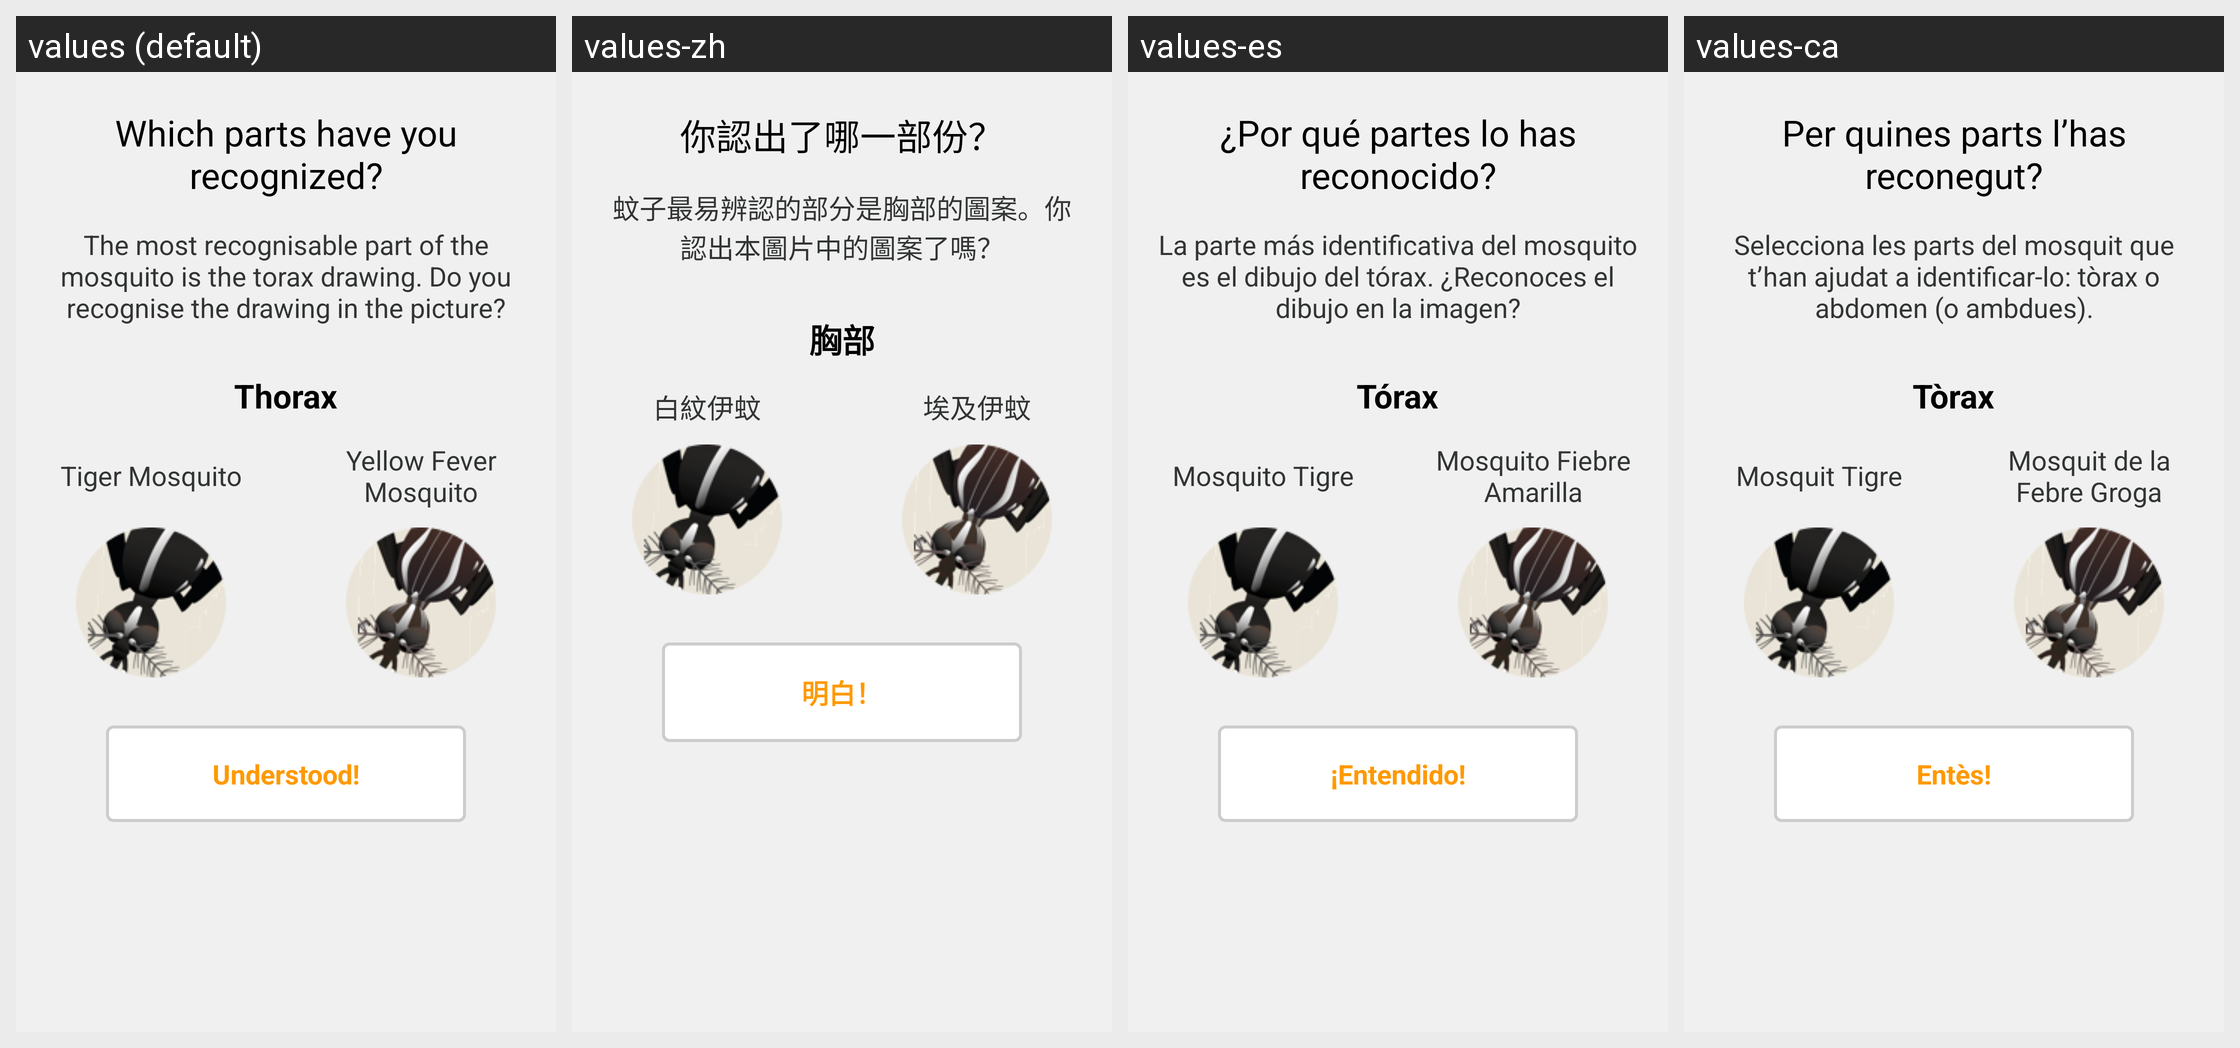

Locale-by-locale string values for the Android screen shown in this grid:
Android screen res/layout/valid_3_help_layout.xml rendered under 4 locales, left to right: values (default), values-zh, values-es, values-ca. Device: Nexus 5 (rendered at 1080×1920; each locale shown at half size, 540×960, under a caption strip naming it); theme DarkThemeSelector.
Strings drawn on this screen, with the default value and each locale's value (text and hints the layout hard-codes, and strings that could not be matched under every locale, appear in the picture but are not listed):

i18n_whichparts
  values: Which parts have you recognized?
  values-zh: 你認出了哪一部份？
  values-es: ¿Por qué partes lo has reconocido?
  values-ca: Per quines parts l’has reconegut?

i18n_markparts
  values: The most recognisable part of the mosquito is the torax drawing. Do you recognise the drawing in the picture?
  values-zh: 蚊子最易辨認的部分是胸部的圖案。你認出本圖片中的圖案了嗎？
  values-es: La parte más identificativa del mosquito es el dibujo del tórax. ¿Reconoces el dibujo en la imagen?
  values-ca: Selecciona les parts del mosquit que t’han ajudat a identificar-lo: tòrax o abdomen (o ambdues).

i18n_thorax3
  values: Thorax
  values-zh: 胸部
  values-es: Tórax
  values-ca: Tòrax

i18n_tigermosquito
  values: Tiger Mosquito
  values-zh: 白紋伊蚊
  values-es: Mosquito Tigre
  values-ca: Mosquit Tigre

i18n_yellowfever2
  values: Yellow Fever Mosquito
  values-zh: 埃及伊蚊
  values-es: Mosquito Fiebre Amarilla
  values-ca: Mosquit de la Febre Groga

i18n_understood
  values: Understood!
  values-zh: 明白！
  values-es: ¡Entendido!
  values-ca: Entès!
